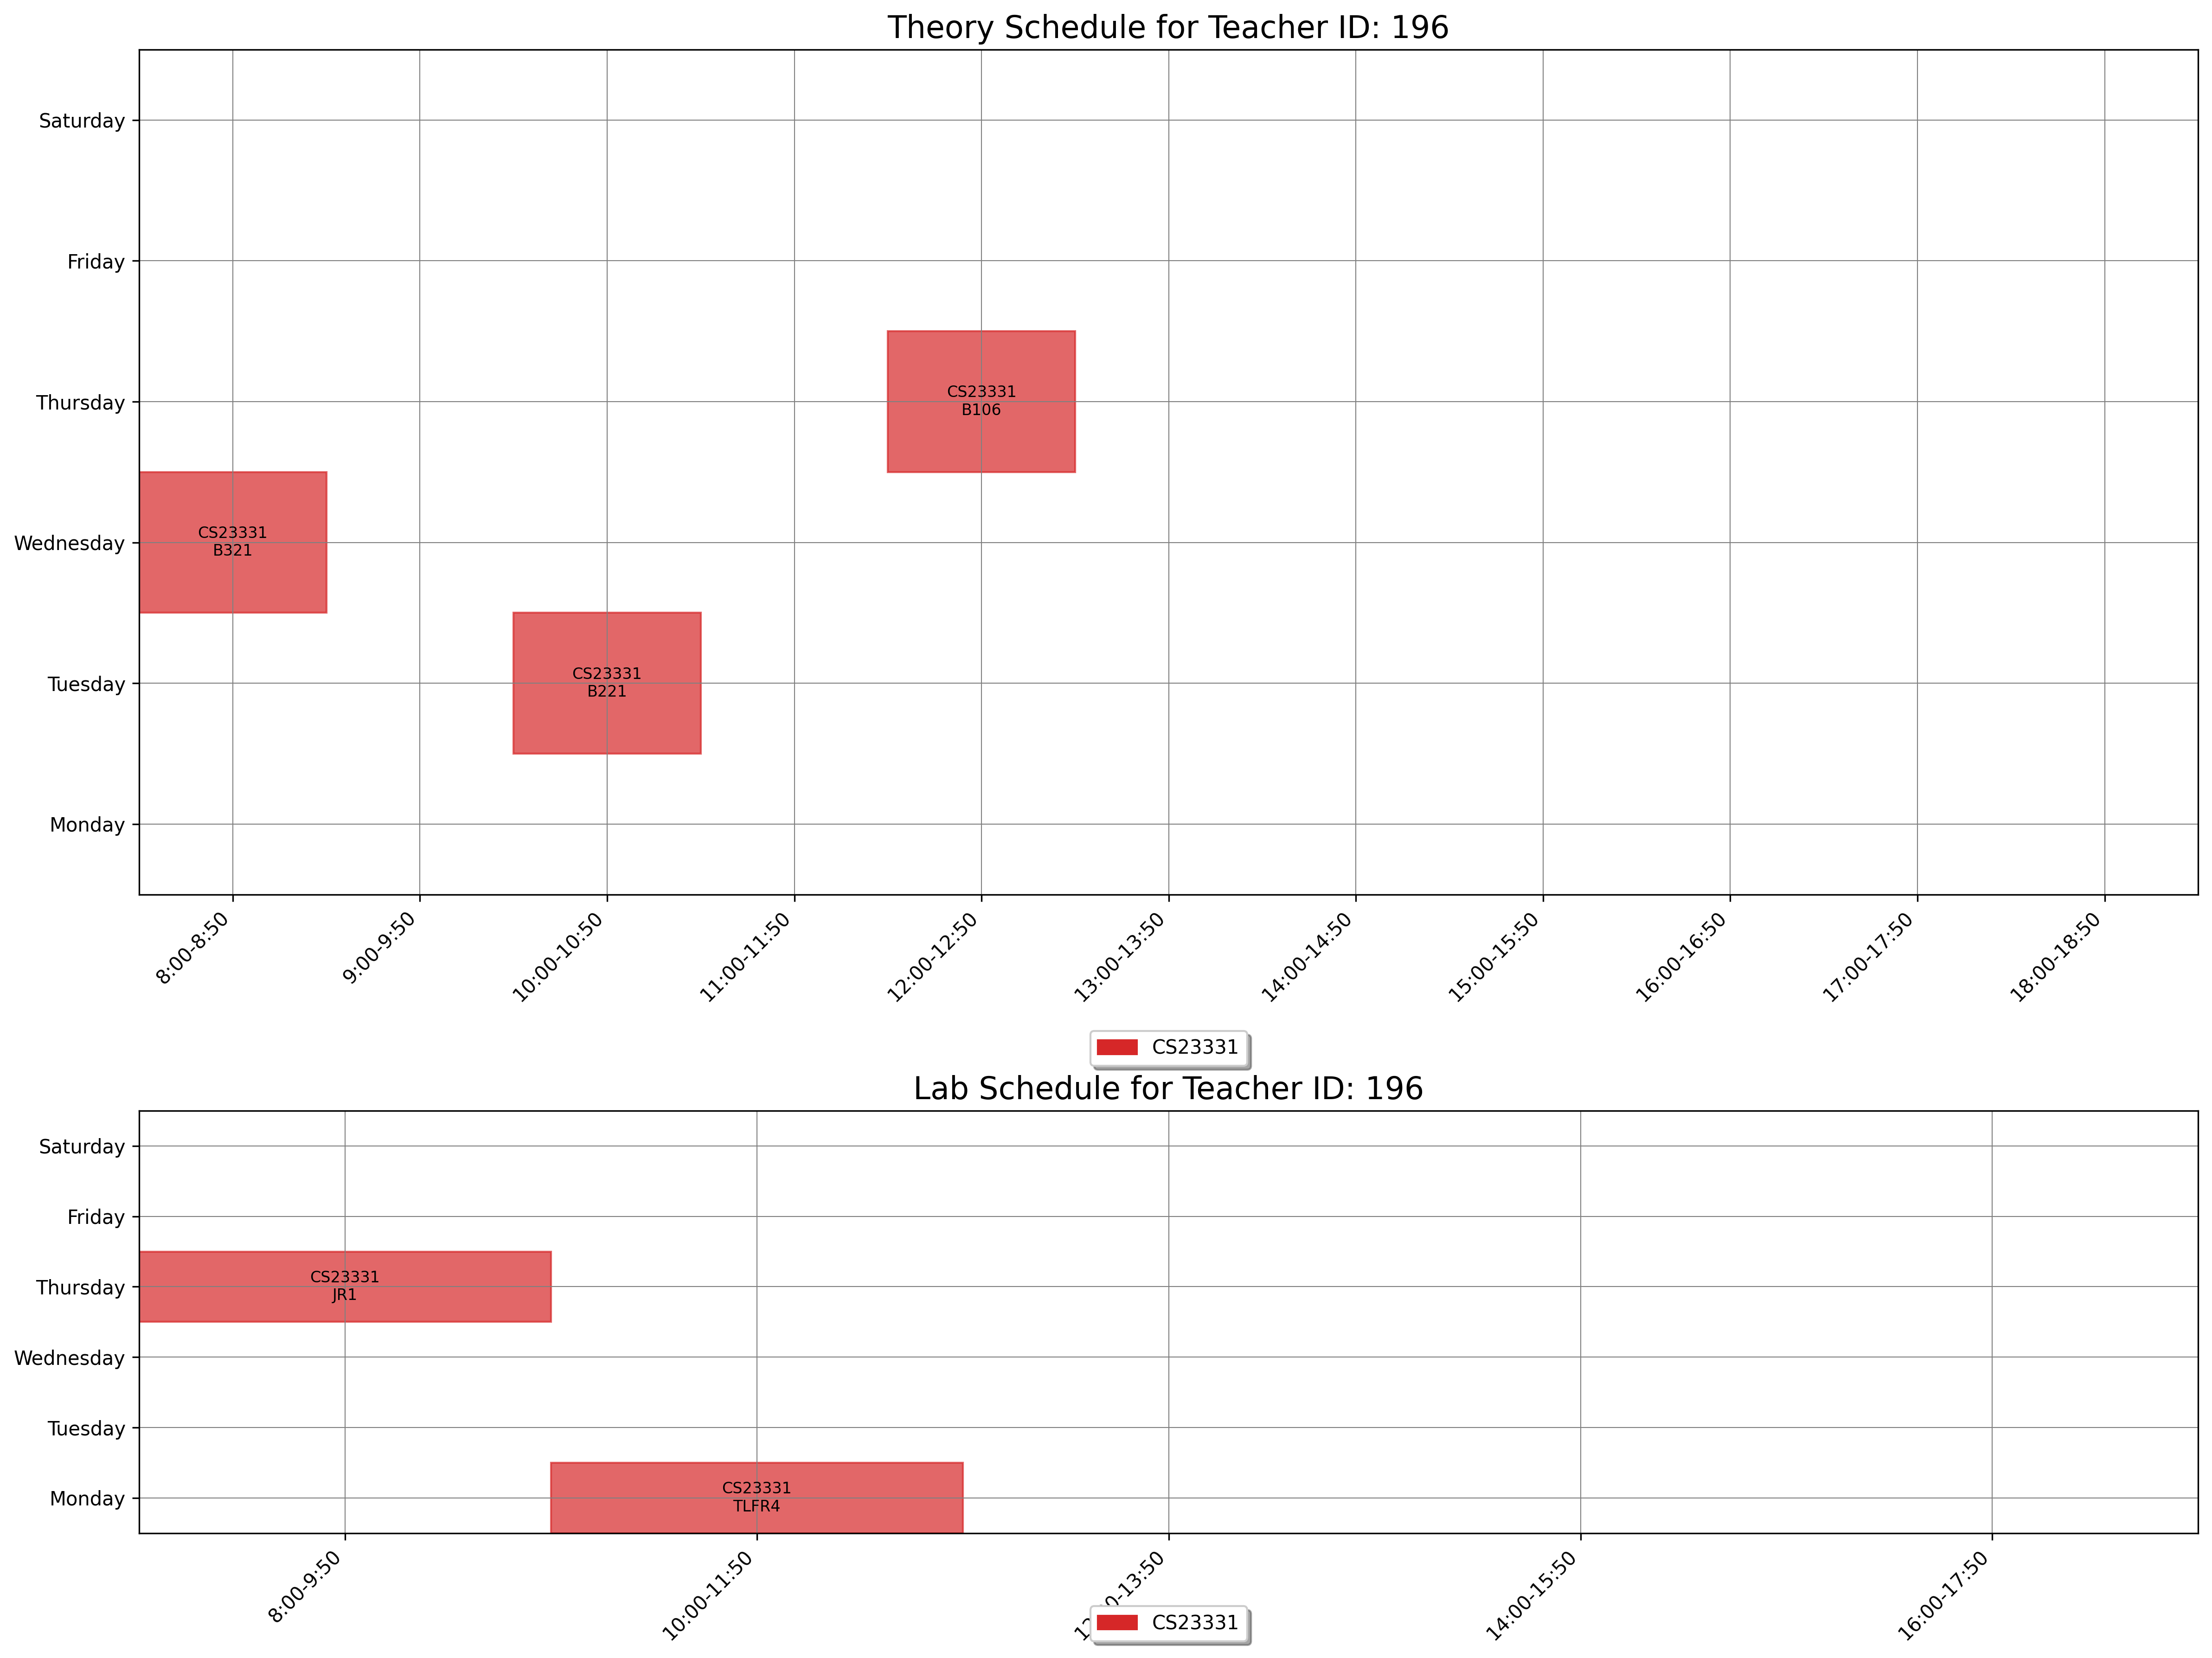

The table this chart was drawn from, first rows:
day, slot_type, slot_time, teacher_id, room_id, room_number, course_id, course_code, course_name
Tuesday, Theory, 10:00-10:50, 196, 32, B221, 1543, CS23331, Design and Analysis of Algorithms
Wednesday, Theory, 8:00-8:50, 196, 36, B321, 1543, CS23331, Design and Analysis of Algorithms
Thursday, Theory, 12:00-12:50, 196, 23, B106, 1543, CS23331, Design and Analysis of Algorithms
Monday, Lab, 10:00-11:50, 196, 182, TLFR4, 1543, CS23331, Design and Analysis of Algorithms
Thursday, Lab, 8:00-9:50, 196, 163, JR1, 1543, CS23331, Design and Analysis of Algorithms
